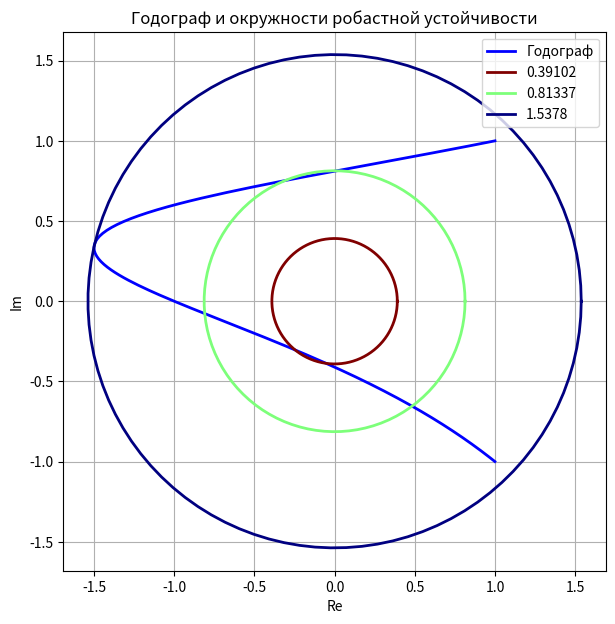

Recreate this plot in Python.
import numpy as np              
import matplotlib.pyplot as plt 

# скрипт для построения годографа Цыпкина-Поляка и окружностей робастной устойчивости для исследуемого полинома
def robust_stability_disk():
    
    # ВВОД 
    ncffs = [1., 1., 5., 2., 1.]   # коэф-ты номин.полинома (а^0); от старшей степени к младшей
    bcffs = [1., 1., 0., 2., 1.]    # коэффициенты граничного полинома (альфы)
    polydim = len(ncffs) # количество коэффициентов


    # формирование полинома U(w)
    u0cffs = np.zeros(polydim)      # числитель U(w), коэффициенты u_0(w)
    uacffs = np.zeros(polydim)      # знаменатель U(w), коэффициенты u_a(w)
    for k in range(polydim, 0, -2): # записывает коэф-ты от четных степеней; 
        idx = k - 1
        u0cffs[idx] = ((-1) ** ((polydim - k) // 2)) * ncffs[idx]   # присваиваем их с чередующимся знаком
        uacffs[idx] = bcffs[idx]


    # формирование полинома V(w)
    v0cffs = np.zeros(polydim)      # числитель V(w), коэффициенты v_0(w)
    vacffs = np.zeros(polydim)      # знаменатель V(w), коэффициенты v_a(w)
    for k in range(polydim - 1, 0, -2):
        idx = k 
        v0cffs[idx] = ((-1) ** ((polydim - 1 - k) // 2)) * ncffs[k - 1] # с чередующимися знаками от нечетных степеней
        vacffs[idx] = bcffs[k - 1]


    # вычисление точек годографа Цыпкина-Поляка
    count = 5001 # количество точек для построения годографа; чем больше, тем точнее годограф и дольше подсчет
    omega_ticks = np.linspace(0, 100, count)    # такты частоты, от 0 до 100 (чтобы не строилось от 0 до inf)
    xy_ticks = np.zeros((2, count))     # массив для хранения координат точек годографа, соотв. (Re, Im)

    for k in range(count):
        w = omega_ticks[k]          # текущая частота
        den_u = np.polyval(uacffs, w)   # через np.polyval вычисляем значение u_a(w) для данного w (знаменатель U(w))
        den_v = np.polyval(vacffs, w)   # через np.polyval вычисляем значение v_a(w) для данного w (знаменатель V(w))
        xy_ticks[0, k] = np.polyval(u0cffs, w) / den_u if den_u != 0 else np.nan    # считаем u_0(w)/u_a(w), если u_a не ноль; иначе NaN
        xy_ticks[1, k] = np.polyval(v0cffs, w) / den_v if den_v != 0 else np.nan    # аналогично для v_0(w)/v_a(w)


    # поиск точек касания с окружностью робастной устойчивости (условие d/dw (U^2+V^2)=0)
    # производная отношения полиномов: (N/D)' = (N'*D - N*D')/D^2
    def polyder_ratio(num, den):
        num_der = np.polyder(num)
        den_der = np.polyder(den)
        num_res = np.convolve(num_der, den) - np.convolve(num, den_der)
        return num_res   # знаменатель (D^2) не влияет на корни

    unum = polyder_ratio(u0cffs, uacffs)   # числитель производной U(w)
    vnum = polyder_ratio(v0cffs, vacffs)   # числитель производной V(w)

    # условие касания: d/dw (U^2+V^2) = 2U*U' + 2V*V' = 0 -> U*U' + V*V' = 0
    # подставляем U = u0/u_a, V = v0/v_a, U' = unum/den_u^2, V' = vnum/den_v^2
    # после приведения к общему знаменателю получаем полином:
    conv1 = np.convolve(np.convolve(vnum, uacffs), np.convolve(v0cffs, uacffs))
    conv2 = np.convolve(np.convolve(unum, vacffs), np.convolve(u0cffs, vacffs))
    max_len = max(len(conv1), len(conv2))
    conv1 = np.pad(conv1, (0, max_len - len(conv1)), constant_values=0)
    conv2 = np.pad(conv2, (0, max_len - len(conv2)), constant_values=0)
    res = conv1 + conv2    # результирующий полином, корни которого — частоты касания

    rts = np.roots(res)                 # корни полинома (могут быть комплексными)
    rts = np.array(rts)
    rts = rts[np.abs(np.imag(rts)) < 1e-10]   # оставляем только вещественные
    rts = rts[np.real(rts) > 0]               # оставляем только положительные частоты
    rts = np.real(rts)                        # отбрасываем мнимую часть (она близка к нулю)

    # подсчёт радиусов робастной устойчивости для найденных точек касания
    deltas = []         
    for w in rts:           # для каждой найденной частоты касания считаем радиус окружности
        x = np.polyval(u0cffs, w) / np.polyval(uacffs, w)
        y = np.polyval(v0cffs, w) / np.polyval(vacffs, w)
        deltas.append(np.sqrt(x**2 + y**2))   # расстояние от начала координат до точки годографа
    deltas = np.array(sorted(deltas))          # сортируем по возрастанию

    # построение графиков
    strs = [f'{d:.5g}' for d in deltas] # легенда
    my_col = plt.cm.jet(np.linspace(0, 1, len(deltas)))[::-1] # цветовая гамма

    plt.figure(figsize=(7, 7))
    plt.plot(xy_ticks[0, :], xy_ticks[1, :], 'b', linewidth=2.0, label='Годограф')
    
    phi = np.linspace(0, 2 * np.pi, 100)   # углы для рисования окружности
    for i, delta in enumerate(deltas):
        plt.plot(delta * np.cos(phi), delta * np.sin(phi),
                 color=my_col[i], linewidth=2.0, label=f'{strs[i]}')

    plt.grid(True)
    plt.axis('equal')   # одинаковый масштаб по осям
    plt.legend()
    plt.title('Годограф и окружности робастной устойчивости')
    plt.xlabel('Re')
    plt.ylabel('Im')
    plt.show()
    
    # вывод результатов
    print("Найденные радиусы (δ):")
    for i, d in enumerate(deltas):
        print(f"  {strs[i]}")
    print(f"\nδ* = {min(deltas):.5f}")
    
    a_0_star = ncffs[0] / bcffs[0]      # коэффициент a* для сравнения с δ_max
    a_n_star = ncffs[-1] / bcffs[-1]    # коэффициент a_n для сравнения с δ_max
    print(f"Коэффициент a* = {a_0_star:.5f}")
    print(f"Коэффициент a_n = {a_n_star:.5f}")

    delta_star = min(deltas)
    answer = min(delta_star, a_0_star, a_n_star)   # наибольший гарантированный радиус робастной устойчивости
    print(f"\nОтвет: δ_max = {answer:.5f}")

# запуск скрипта
if __name__ == '__main__':
    robust_stability_disk()
